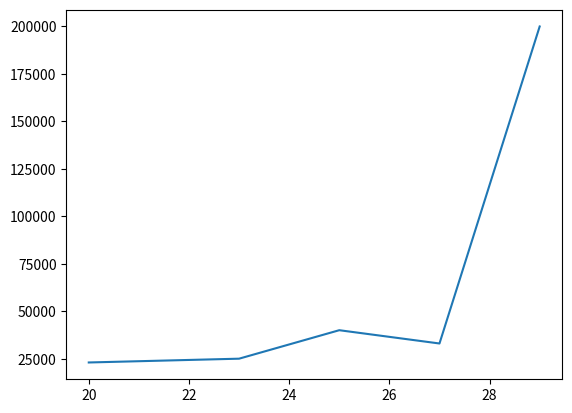

Here is the Python script that generated this plot:
import matplotlib.pyplot as plt
age = [20, 23, 25, 27, 29]
salary = [23000, 25000, 40000, 33000, 200000]
#to plot use plt() and input lists such that corresponding elements
# on first one gets plotted on X axis and Second on Y axis
plt.plot(age,salary)
# Use plt.show() to display the graph
plt.show()